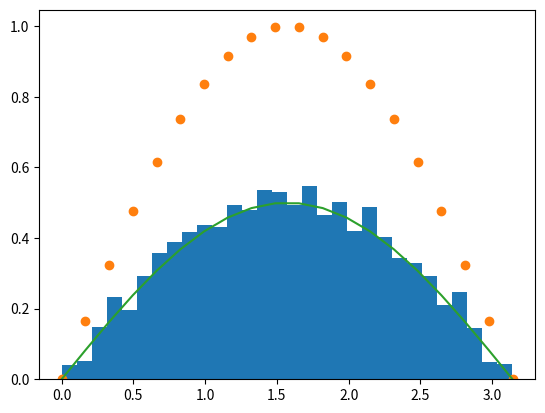

Write Python code to recreate this figure.

"""
"""

from matplotlib import pyplot as plt
import numpy as np
from scipy.interpolate import InterpolatedUnivariateSpline
import random

class ProbabilityDensityFunction(InterpolatedUnivariateSpline):
    """
    """
    def __init__(self, x, y, a):
        """
        """
        self.xarray = x
        self.yarray = y
        self.xmin = np.min(x)
        self.xmax = np.max(x)
        self.order = a
        super().__init__(x, y)
        self = InterpolatedUnivariateSpline(self.xarray, self.yarray, k=self.order)
        
    def normalization(self):
        """
        """
        I = self.integral(self.xmin, self.xmax)
        return ProbabilityDensityFunction(self.xarray, self.yarray / I, self.order)
    
    def probcontent(self, start, finish):
        """
        """
        I = self.integral(start, finish)
        return I

    def numbergen(self):
        """
        """
        q = np.zeros(len(self.xarray))
        for i in range(len(self.xarray)):
            q[i] = self.integral(self.xmin, x[i])
        new = InterpolatedUnivariateSpline(q, x, k=self.order)
        q = random.uniform(min(q), max(q))
        return new(q)

if __name__ == '__main__':
    x = np.linspace(0.,np.pi, 20)
    y = np.sin(x)
    f = ProbabilityDensityFunction(x, y, 3)
    g = f.normalization()
    I = g.probcontent(0.2, 0.4)
    value = np.zeros(10000)
    for i in range(10000):
        value[i] = g.numbergen()
    plt.hist(value, bins=30, weights=np.full(len(value), 1/1000))
    plt.plot(x, y, 'o')
    plt.plot(x, g(x))
    plt.show()
